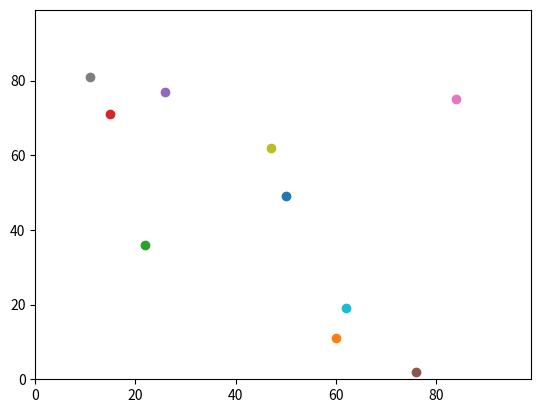

Here is the Python script that generated this plot:
import random
import operator
import matplotlib.pyplot

num_of_agents = 10
num_of_iterations = 100
agents = []

# Make the agents.
for i in range(num_of_agents):
    agents.append([random.randint(0,99),random.randint(0,99)])

# Move the agents.
for j in range(num_of_iterations):
    for i in range(num_of_agents):

        if random.random() < 0.5:
            agents[i][0] = (agents[i][0] + 1) % 100
        else:
            agents[i][0] = (agents[i][0] - 1) % 100

        if random.random() < 0.5:
            agents[i][1] = (agents[i][1] + 1) % 100
        else:
            agents[i][1] = (agents[i][1] - 1) % 100

'''
answer = (((agents[0][0] - agents[1][0])**2) + ((agents[0][1] - agents[1][1])**2))**0.5
print(answer)
'''

matplotlib.pyplot.ylim(0, 99)
matplotlib.pyplot.xlim(0, 99)
for i in range(num_of_agents):
    matplotlib.pyplot.scatter(agents[i][1],agents[i][0])
matplotlib.pyplot.show()